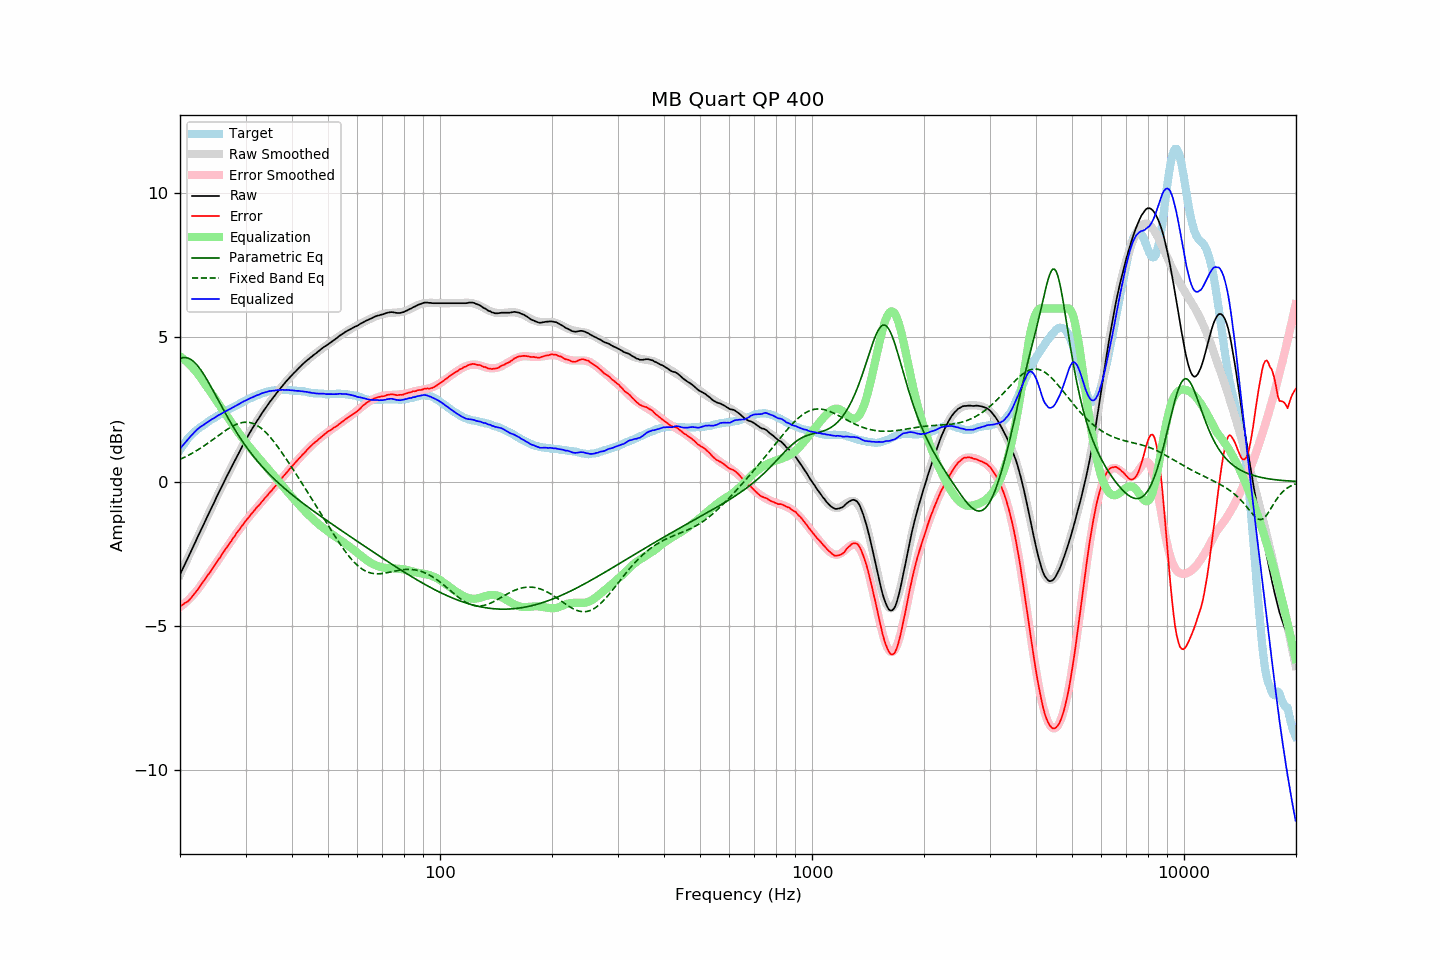

The data file committed next to this chart (first rows):
frequency, raw, error, smoothed, error_smoothed, equalization, parametric_eq, fixed_band_eq, equalized_raw, equalized_smoothed, target
20.00, -3.22, -4.31, -3.22, -4.35, 4.35, 4.27, 0.77, 1.13, 1.12, 1.10
20.20, -3.10, -4.28, -3.10, -4.30, 4.30, 4.29, 0.80, 1.21, 1.20, 1.19
20.40, -2.99, -4.25, -2.99, -4.26, 4.26, 4.30, 0.82, 1.27, 1.27, 1.27
20.61, -2.87, -4.20, -2.87, -4.21, 4.21, 4.30, 0.85, 1.34, 1.34, 1.33
20.81, -2.76, -4.18, -2.75, -4.16, 4.16, 4.29, 0.88, 1.40, 1.41, 1.43
21.02, -2.64, -4.14, -2.63, -4.11, 4.11, 4.28, 0.91, 1.47, 1.48, 1.50
21.23, -2.52, -4.08, -2.51, -4.05, 4.05, 4.26, 0.94, 1.54, 1.54, 1.56
21.44, -2.40, -4.02, -2.39, -4.00, 4.00, 4.22, 0.97, 1.60, 1.60, 1.63
21.66, -2.28, -3.95, -2.28, -3.94, 3.94, 4.18, 1.00, 1.66, 1.66, 1.67
21.87, -2.16, -3.88, -2.16, -3.87, 3.87, 4.13, 1.03, 1.72, 1.72, 1.72
22.09, -2.04, -3.81, -2.04, -3.81, 3.81, 4.08, 1.06, 1.77, 1.77, 1.77
22.31, -1.92, -3.74, -1.92, -3.74, 3.74, 4.01, 1.10, 1.82, 1.82, 1.82
22.54, -1.80, -3.66, -1.80, -3.67, 3.67, 3.94, 1.13, 1.87, 1.86, 1.86
22.76, -1.68, -3.58, -1.68, -3.59, 3.59, 3.87, 1.17, 1.91, 1.91, 1.90
22.99, -1.57, -3.50, -1.56, -3.51, 3.51, 3.78, 1.20, 1.94, 1.95, 1.93
23.22, -1.45, -3.42, -1.44, -3.43, 3.43, 3.70, 1.24, 1.98, 1.98, 1.97
23.45, -1.33, -3.34, -1.33, -3.35, 3.35, 3.61, 1.28, 2.02, 2.02, 2.01
23.69, -1.21, -3.26, -1.21, -3.27, 3.27, 3.51, 1.32, 2.06, 2.06, 2.05
23.92, -1.10, -3.19, -1.09, -3.19, 3.19, 3.41, 1.36, 2.09, 2.09, 2.09
24.16, -0.98, -3.12, -0.98, -3.11, 3.11, 3.32, 1.40, 2.13, 2.13, 2.14
24.40, -0.86, -3.03, -0.86, -3.02, 3.02, 3.21, 1.44, 2.17, 2.16, 2.17
24.65, -0.75, -2.95, -0.74, -2.94, 2.94, 3.11, 1.48, 2.19, 2.20, 2.20
24.89, -0.63, -2.86, -0.63, -2.86, 2.86, 3.01, 1.52, 2.23, 2.23, 2.23
25.14, -0.51, -2.78, -0.51, -2.78, 2.78, 2.90, 1.56, 2.27, 2.27, 2.27
25.39, -0.40, -2.69, -0.40, -2.70, 2.70, 2.80, 1.60, 2.30, 2.30, 2.30
25.65, -0.29, -2.63, -0.28, -2.62, 2.62, 2.70, 1.64, 2.33, 2.33, 2.34
25.91, -0.17, -2.53, -0.17, -2.53, 2.53, 2.59, 1.68, 2.36, 2.36, 2.36
26.16, -0.06, -2.44, -0.06, -2.45, 2.45, 2.49, 1.72, 2.39, 2.40, 2.39
26.43, 0.06, -2.36, 0.06, -2.37, 2.37, 2.39, 1.76, 2.43, 2.43, 2.43
26.69, 0.17, -2.28, 0.17, -2.28, 2.28, 2.29, 1.80, 2.46, 2.46, 2.46
26.96, 0.28, -2.20, 0.28, -2.20, 2.20, 2.19, 1.83, 2.48, 2.49, 2.48
27.23, 0.39, -2.13, 0.39, -2.12, 2.12, 2.10, 1.87, 2.51, 2.52, 2.52
27.50, 0.50, -2.05, 0.51, -2.04, 2.04, 2.00, 1.90, 2.54, 2.55, 2.55
27.77, 0.61, -1.96, 0.61, -1.96, 1.96, 1.91, 1.93, 2.58, 2.58, 2.57
28.05, 0.72, -1.89, 0.72, -1.88, 1.88, 1.81, 1.96, 2.61, 2.61, 2.61
28.33, 0.83, -1.80, 0.83, -1.80, 1.80, 1.72, 1.98, 2.64, 2.64, 2.63
28.62, 0.94, -1.72, 0.94, -1.73, 1.73, 1.64, 2.01, 2.67, 2.67, 2.66
28.90, 1.04, -1.66, 1.05, -1.65, 1.65, 1.55, 2.02, 2.69, 2.70, 2.70
29.19, 1.15, -1.57, 1.15, -1.58, 1.58, 1.47, 2.04, 2.73, 2.73, 2.72
29.48, 1.26, -1.50, 1.26, -1.50, 1.50, 1.38, 2.05, 2.76, 2.76, 2.77
29.78, 1.36, -1.42, 1.36, -1.43, 1.43, 1.30, 2.06, 2.79, 2.78, 2.79
30.08, 1.46, -1.35, 1.46, -1.36, 1.36, 1.22, 2.06, 2.82, 2.81, 2.81
30.38, 1.56, -1.28, 1.56, -1.28, 1.28, 1.15, 2.06, 2.85, 2.84, 2.84
30.68, 1.65, -1.22, 1.65, -1.21, 1.21, 1.07, 2.05, 2.87, 2.87, 2.87
30.99, 1.75, -1.14, 1.75, -1.15, 1.15, 1.00, 2.04, 2.90, 2.90, 2.89
31.30, 1.84, -1.08, 1.84, -1.08, 1.08, 0.93, 2.02, 2.92, 2.92, 2.92
31.61, 1.93, -1.02, 1.93, -1.01, 1.01, 0.86, 2.00, 2.95, 2.95, 2.95
31.93, 2.02, -0.95, 2.02, -0.95, 0.95, 0.79, 1.98, 2.97, 2.97, 2.97
32.24, 2.11, -0.87, 2.11, -0.88, 0.88, 0.72, 1.95, 3.00, 3.00, 2.99
32.57, 2.19, -0.82, 2.20, -0.82, 0.82, 0.66, 1.91, 3.01, 3.02, 3.02
32.89, 2.28, -0.76, 2.28, -0.75, 0.75, 0.59, 1.87, 3.04, 3.04, 3.04
33.22, 2.37, -0.69, 2.37, -0.69, 0.69, 0.53, 1.83, 3.06, 3.06, 3.06
33.55, 2.45, -0.63, 2.45, -0.63, 0.63, 0.47, 1.78, 3.08, 3.08, 3.08
33.89, 2.53, -0.56, 2.53, -0.56, 0.56, 0.41, 1.73, 3.09, 3.09, 3.09
34.23, 2.61, -0.51, 2.61, -0.50, 0.50, 0.35, 1.67, 3.11, 3.11, 3.12
34.57, 2.69, -0.43, 2.69, -0.43, 0.43, 0.29, 1.61, 3.13, 3.12, 3.13
34.92, 2.77, -0.36, 2.77, -0.37, 0.37, 0.23, 1.55, 3.14, 3.14, 3.13
35.27, 2.84, -0.31, 2.84, -0.30, 0.30, 0.18, 1.48, 3.14, 3.15, 3.15
35.62, 2.91, -0.24, 2.92, -0.24, 0.24, 0.12, 1.41, 3.15, 3.16, 3.15
35.97, 2.98, -0.17, 2.99, -0.17, 0.17, 0.07, 1.34, 3.16, 3.16, 3.16
... 635 more rows
